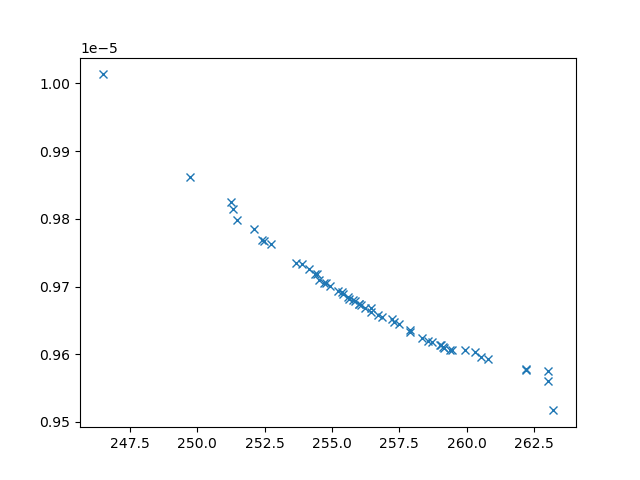

Source data for this figure (header and first rows):
xline_all_values, yline_all_values, X_all_values, obj1, obj2, obj3, inc
251.2, 9.824758439905599e-06, [3.0927065031648464, 7.809453587567908, …, 251.2, 9.824758439905599e-06, 6509900, 0
249.7, 9.861342994025122e-06, [np.float64(3.4070436709301566), np.floa…, 249.7, 9.861342994025122e-06, 6206092, 0
252.7, 9.762221250442515e-06, [np.float64(7.778622635152744), np.float…, 252.7, 9.762221250442515e-06, 3884853, 0
253.7, 9.735416194733968e-06, [np.float64(5.320248450034615), np.float…, 253.7, 9.735416194733968e-06, 4054463, 0
260.8, 9.593574788798964e-06, [np.float64(4.362774870260281), np.float…, 260.8, 9.593574788798964e-06, 2968072, 0
252.1, 9.784383823107032e-06, [np.float64(7.977083494751416), np.float…, 252.1, 9.784383823107032e-06, 4637368, 0
262.2, 9.578351178655412e-06, [np.float64(5.058345390119923), np.float…, 262.2, 9.578351178655412e-06, 3079253, 0
251.5, 9.79807722561888e-06, [9.63559087643385, 4.163623190170503, 9.…, 251.5, 9.79807722561888e-06, 4757912, 0
257.9, 9.632508176633456e-06, [np.float64(4.085152318526847), np.float…, 257.9, 9.632508176633456e-06, 3010395, 0
263, 9.575760413312982e-06, [np.float64(5.3395654374946515), np.floa…, 263, 9.575760413312982e-06, 3142623, 0
263, 9.56035992922912e-06, [1.9182568330617211, 0.7197447290816493,…, 263, 9.56035992922912e-06, 3295123, 0
257.5, 9.644113138366491e-06, [np.float64(4.310727959668161), np.float…, 257.5, 9.644113138366491e-06, 3032028, 0
263.2, 9.517032813603059e-06, [3.6970842381791855, 8.8447188925814, 1.…, 263.2, 9.517032813603059e-06, 3383630, 0
258.3, 9.624376352787916e-06, [np.float64(3.9099480945687772), np.floa…, 258.3, 9.624376352787916e-06, 3008413, 0
254.2, 9.726318053928482e-06, [np.float64(5.77810205169585), np.float6…, 254.2, 9.726318053928482e-06, 4239632, 0
251.3, 9.813917130513677e-06, [np.float64(8.94062175642523), np.float6…, 251.3, 9.813917130513677e-06, 4901802, 0
252.4, 9.768974042881266e-06, [np.float64(8.003172669430185), np.float…, 252.4, 9.768974042881266e-06, 3985159, 0
254.4, 9.717836476247502e-06, [np.float64(5.620424306342701), np.float…, 254.4, 9.717836476247502e-06, 4062770, 0
260.3, 9.603189825632014e-06, [np.float64(4.656056342638449), np.float…, 260.3, 9.603189825632014e-06, 3068641, 0
254.9, 9.700676448316715e-06, [np.float64(4.3352005385830585), np.floa…, 254.9, 9.700676448316715e-06, 3214276, 0
260.5, 9.596357209961618e-06, [np.float64(4.780512718719784), np.float…, 260.5, 9.596357209961618e-06, 3072882, 0
254.5, 9.709568936212105e-06, [np.float64(6.361446033138358), np.float…, 254.5, 9.709568936212105e-06, 3327114, 0
253.9, 9.732563171409952e-06, [np.float64(6.178352074264733), np.float…, 253.9, 9.732563171409952e-06, 4398902, 0
255.2, 9.693836385680268e-06, [np.float64(4.175020516024648), np.float…, 255.2, 9.693836385680268e-06, 3071881, 0
256.7, 9.657918271628101e-06, [np.float64(4.587760497108247), np.float…, 256.7, 9.657918271628101e-06, 3097884, 0
256.9, 9.654819930300961e-06, [np.float64(3.0862385037641085), np.floa…, 256.9, 9.654819930300961e-06, 2930682, 0
259, 9.613852300772145e-06, [np.float64(4.6687945246431255), np.floa…, 259, 9.613852300772145e-06, 3041829, 0
257.2, 9.65156979741319e-06, [np.float64(4.582630166357526), np.float…, 257.2, 9.65156979741319e-06, 3046462, 0
255.9, 9.678578866113493e-06, [np.float64(5.266244757638464), np.float…, 255.9, 9.678578866113493e-06, 3120519, 0
256.5, 9.662847864748925e-06, [np.float64(4.37532694643305), np.float6…, 256.5, 9.662847864748925e-06, 3307262, 0
259.9, 9.605643909899176e-06, [np.float64(4.680468513618546), np.float…, 259.9, 9.605643909899176e-06, 3064334, 0
258.7, 9.618165358288423e-06, [np.float64(4.662741042390981), np.float…, 258.7, 9.618165358288423e-06, 3038776, 0
258.6, 9.619845641788106e-06, [np.float64(3.7844187927931205), np.floa…, 258.6, 9.619845641788106e-06, 3014258, 0
252.5, 9.767071967206449e-06, [np.float64(7.854170776881625), np.float…, 252.5, 9.767071967206449e-06, 3973346, 0
262.2, 9.576714231774541e-06, [1.9633284261590551, 5.623149666292195, …, 262.2, 9.576714231774541e-06, 3270749, 0
257.3, 9.648157109522047e-06, [np.float64(4.218322123583208), np.float…, 257.3, 9.648157109522047e-06, 2912416, 0
255.6, 9.681949214430741e-06, [np.float64(4.537529460801937), np.float…, 255.6, 9.681949214430741e-06, 3233235, 0
256, 9.674582442862308e-06, [np.float64(5.030446472991019), np.float…, 256, 9.674582442862308e-06, 3034754, 0
256.5, 9.668115535979377e-06, [np.float64(5.033102896595727), np.float…, 256.5, 9.668115535979377e-06, 3080483, 0
256.2, 9.668925906639218e-06, [np.float64(3.710612635994308), np.float…, 256.2, 9.668925906639218e-06, 3159585, 0
255.4, 9.688386851231285e-06, [np.float64(4.342795053132065), np.float…, 255.4, 9.688386851231285e-06, 3323631, 0
255.6, 9.684790559683124e-06, [np.float64(4.394554873081314), np.float…, 255.6, 9.684790559683124e-06, 3215670, 0
254.7, 9.705321018863897e-06, [np.float64(6.040739540354023), np.float…, 254.7, 9.705321018863897e-06, 3262995, 0
256.1, 9.67221399439576e-06, [np.float64(4.665354669162856), np.float…, 256.1, 9.67221399439576e-06, 3067566, 0
259.2, 9.608764269945033e-06, [np.float64(3.52927242876926), np.float6…, 259.2, 9.608764269945033e-06, 3015130, 0
255.4, 9.691574532112075e-06, [np.float64(4.604697994274871), np.float…, 255.4, 9.691574532112075e-06, 3279818, 0
254.8, 9.704722555494304e-06, [np.float64(5.473117500482667), np.float…, 254.8, 9.704722555494304e-06, 3823506, 0
259.1, 9.610366952025136e-06, [np.float64(3.5674964035960324), np.floa…, 259.1, 9.610366952025136e-06, 3013623, 0
259.4, 9.606670821885093e-06, [np.float64(3.486326938856606), np.float…, 259.4, 9.606670821885093e-06, 3024689, 0
259.5, 9.606245041248024e-06, [np.float64(3.4782203802537888), np.floa…, 259.5, 9.606245041248024e-06, 3028199, 0
259.1, 9.613493162600554e-06, [np.float64(4.648959375824382), np.float…, 259.1, 9.613493162600554e-06, 3038356, 0
256, 9.674480898558743e-06, [np.float64(4.774978576706454), np.float…, 256, 9.674480898558743e-06, 3072999, 0
246.5, 1.0013230850153262e-05, [np.float64(2.916327265296994), np.float…, 246.5, 1.0013230850153262e-05, 24805375, 0
254.4, 9.717791803331532e-06, [np.float64(4.166270326027488), np.float…, 254.4, 9.717791803331532e-06, 3404341, 0
255.8, 9.68014481563366e-06, [np.float64(4.616789088216075), np.float…, 255.8, 9.68014481563366e-06, 3471934, 0
257.9, 9.635882339049538e-06, [np.float64(4.1259741552722184), np.floa…, 257.9, 9.635882339049538e-06, 3030721, 0
